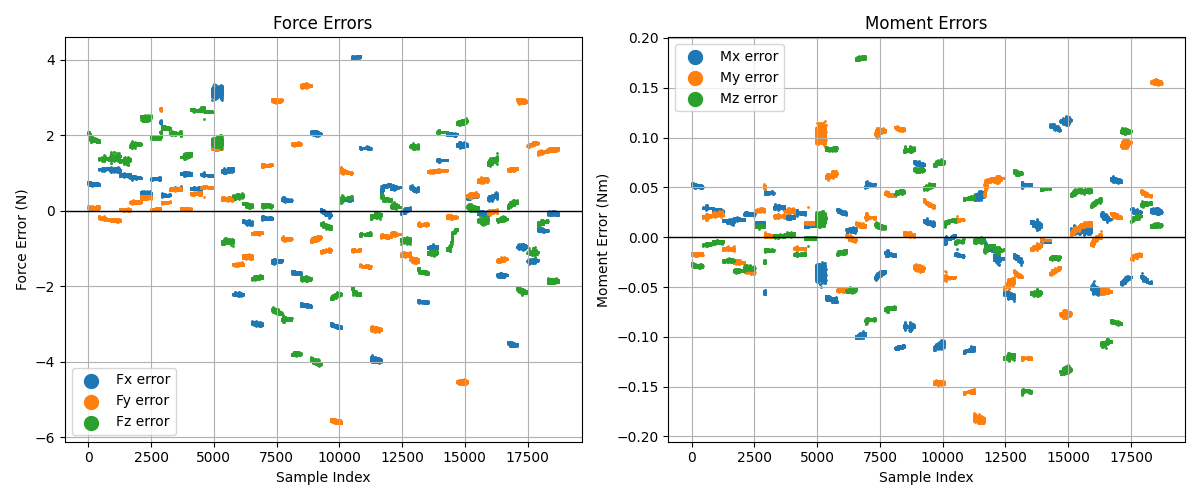

The data file committed next to this chart (first rows):
row_index, Fx_error, Fy_error, Fz_error, Mx_error, My_error, Mz_error
0, 0.7268, 0.07585, 2.058, 0.05217, -0.01555, -0.02629
1, 0.7338, 0.06074, 2.022, 0.05398, -0.01547, -0.02624
2, 0.7573, 0.08754, 2.029, 0.05112, -0.01566, -0.02667
3, 0.752, 0.1044, 2.049, 0.05112, -0.01684, -0.02609
4, 0.7573, 0.08754, 2.029, 0.05112, -0.01566, -0.02667
5, 0.7094, 0.07071, 2.073, 0.05285, -0.01689, -0.02663
6, 0.7573, 0.08754, 2.029, 0.05112, -0.01566, -0.02667
7, 0.7094, 0.07071, 2.073, 0.05285, -0.01689, -0.02663
8, 0.7319, 0.1204, 2.028, 0.05153, -0.01791, -0.0272
9, 0.7573, 0.08754, 2.029, 0.05112, -0.01566, -0.02667
10, 0.7338, 0.06074, 2.022, 0.05398, -0.01547, -0.02624
11, 0.7094, 0.07071, 2.073, 0.05285, -0.01689, -0.02663
12, 0.7252, 0.08162, 2.003, 0.0522, -0.01689, -0.02869
13, 0.7453, 0.06557, 2.024, 0.0518, -0.01582, -0.02758
14, 0.7215, 0.09268, 2.078, 0.05218, -0.01673, -0.02572
15, 0.7268, 0.07585, 2.058, 0.05217, -0.01555, -0.02629
16, 0.752, 0.1044, 2.049, 0.05112, -0.01684, -0.02609
17, 0.7453, 0.06557, 2.024, 0.0518, -0.01582, -0.02758
18, 0.752, 0.1044, 2.049, 0.05112, -0.01684, -0.02609
19, 0.7319, 0.1204, 2.028, 0.05153, -0.01791, -0.0272
20, 0.7268, 0.07585, 2.058, 0.05217, -0.01555, -0.02629
21, 0.7573, 0.08754, 2.029, 0.05112, -0.01566, -0.02667
22, 0.7148, 0.05387, 2.053, 0.05285, -0.01571, -0.0272
23, 0.7319, 0.1204, 2.028, 0.05153, -0.01791, -0.0272
24, 0.6947, 0.06993, 2.032, 0.05325, -0.01678, -0.02831
25, 0.752, 0.1044, 2.049, 0.05112, -0.01684, -0.02609
26, 0.7443, 0.08849, 1.972, 0.05334, -0.01666, -0.02772
27, 0.7573, 0.08754, 2.029, 0.05112, -0.01566, -0.02667
28, 0.7252, 0.08162, 2.003, 0.0522, -0.01689, -0.02869
29, 0.7453, 0.06557, 2.024, 0.0518, -0.01582, -0.02758
30, 0.7094, 0.07071, 2.073, 0.05285, -0.01689, -0.02663
31, 0.7573, 0.08754, 2.029, 0.05112, -0.01566, -0.02667
32, 0.7443, 0.08849, 1.972, 0.05334, -0.01666, -0.02772
33, 0.7252, 0.08162, 2.003, 0.0522, -0.01689, -0.02869
34, 0.7268, 0.07585, 2.058, 0.05217, -0.01555, -0.02629
35, 0.7373, 0.1036, 2.008, 0.05153, -0.01673, -0.02777
36, 0.7252, 0.08162, 2.003, 0.0522, -0.01689, -0.02869
37, 0.7252, 0.08162, 2.003, 0.0522, -0.01689, -0.02869
38, 0.7453, 0.06557, 2.024, 0.0518, -0.01582, -0.02758
39, 0.7573, 0.08754, 2.029, 0.05112, -0.01566, -0.02667
40, 0.7443, 0.08849, 1.972, 0.05334, -0.01666, -0.02772
41, 0.7252, 0.08162, 2.003, 0.0522, -0.01689, -0.02869
42, 0.7573, 0.08754, 2.029, 0.05112, -0.01566, -0.02667
43, 0.7643, 0.07244, 1.992, 0.05293, -0.01558, -0.02662
44, 0.7453, 0.06557, 2.024, 0.0518, -0.01582, -0.02758
45, 0.7252, 0.08162, 2.003, 0.0522, -0.01689, -0.02869
46, 0.7148, 0.05387, 2.053, 0.05285, -0.01571, -0.0272
47, 0.6947, 0.06993, 2.032, 0.05325, -0.01678, -0.02831
48, 0.7453, 0.06557, 2.024, 0.0518, -0.01582, -0.02758
49, 0.7199, 0.09845, 2.023, 0.05221, -0.01807, -0.02811
50, 0.7453, 0.06557, 2.024, 0.0518, -0.01582, -0.02758
51, 0.7252, 0.08162, 2.003, 0.0522, -0.01689, -0.02869
52, 0.7453, 0.06557, 2.024, 0.0518, -0.01582, -0.02758
53, 0.7453, 0.06557, 2.024, 0.0518, -0.01582, -0.02758
54, 0.7443, 0.08849, 1.972, 0.05334, -0.01666, -0.02772
55, 0.7453, 0.06557, 2.024, 0.0518, -0.01582, -0.02758
56, 0.6947, 0.06993, 2.032, 0.05325, -0.01678, -0.02831
57, 0.7252, 0.08162, 2.003, 0.0522, -0.01689, -0.02869
58, 0.7573, 0.08754, 2.029, 0.05112, -0.01566, -0.02667
59, 0.7338, 0.06074, 2.022, 0.05398, -0.01547, -0.02624
... 18,657 more rows
